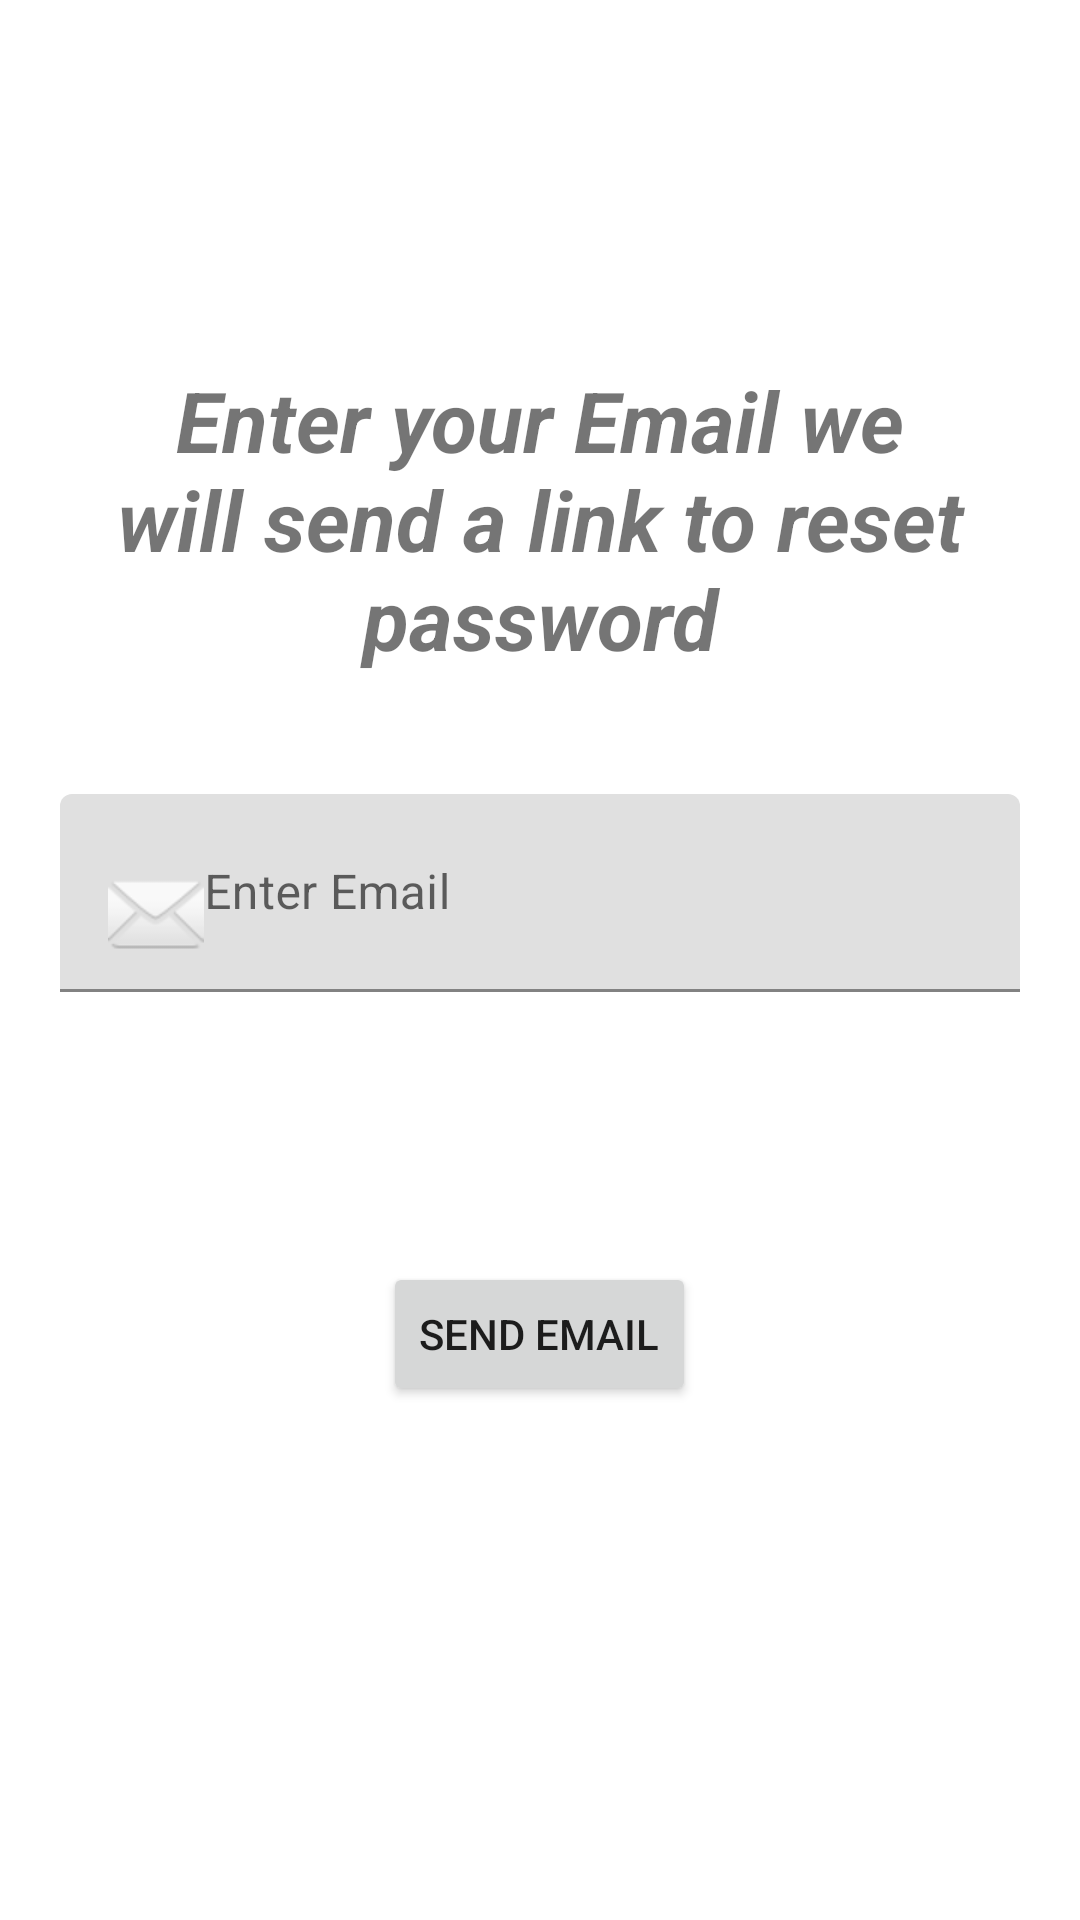

The Android layout XML behind this screen, and the referenced resources:
<!-- AndroidManifest.xml: application theme Theme.Elections -->
<!-- res/layout/activity_forgotpassword.xml -->
<?xml version="1.0" encoding="utf-8"?>
<LinearLayout xmlns:android="http://schemas.android.com/apk/res/android"
    xmlns:app="http://schemas.android.com/apk/res-auto"
    xmlns:tools="http://schemas.android.com/tools"
    android:layout_width="match_parent"
    android:layout_height="match_parent"
    tools:context=".forgotpassword"
    android:gravity="center"
    android:orientation="vertical">

    <TextView
        android:id="@+id/textView4"
        android:layout_width="wrap_content"
        android:layout_height="wrap_content"
        android:gravity="center"
        android:layout_margin="20dp"
        android:layout_marginTop="20dp"
        android:text="Enter your Email we will send a link to reset password"
        android:textSize="28dp"
        android:textStyle="bold|italic" />

    <com.google.android.material.textfield.TextInputLayout
        android:layout_width="match_parent"
        android:layout_height="wrap_content"
        android:id="@+id/emailreset">

        <com.google.android.material.textfield.TextInputEditText
            android:layout_width="match_parent"
            android:layout_height="wrap_content"
            android:layout_margin="20dp"
            android:drawableStart="@android:drawable/ic_dialog_email"
            android:hint="Enter Email"
           />

    </com.google.android.material.textfield.TextInputLayout>

    <Button
        android:id="@+id/button3"
        android:layout_width="wrap_content"
        android:layout_height="wrap_content"
        android:layout_margin="70dp"
        android:text="send Email" />
</LinearLayout>
<!-- resources referenced by this layout -->
<resources>
  <style name="Theme.Elections" parent="Theme.MaterialComponents.DayNight.DarkActionBar">
          
          <item name="colorPrimary">@color/purple_500</item>
          <item name="colorPrimaryVariant">@color/purple_700</item>
          <item name="colorOnPrimary">@color/white</item>
          
          <item name="colorSecondary">@color/teal_200</item>
          <item name="colorSecondaryVariant">@color/teal_700</item>
          <item name="colorOnSecondary">@color/black</item>
          
          <item name="android:statusBarColor" tools:targetApi="l">?attr/colorPrimaryVariant</item>
          
      </style>
  <!-- not gathered from this repository: default colours our renderer supplied (Android Studio template values) -->
  <color name="purple_500">#FF6200EE</color>
  <color name="purple_700">#FF3700B3</color>
  <color name="teal_200">#FF03DAC5</color>
  <color name="teal_700">#FF018786</color>
  <color name="black">#FF000000</color>
  <color name="white">#FFFFFFFF</color>
</resources>
